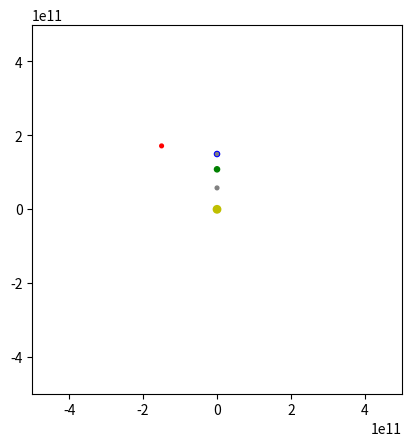

Here is the Python script that generated this plot:
"""
Final code for satellite experiment Compsim project
[redacted]
"""

# Satellite only launches properly if dt = 22000 and its x position is
# 60 000km (6E7) from Earth, otherwise it flies off to the right.




""" writing Beeman algorithm to use for solar system
i think the acceleration calculation stays the same as it isnt part of the algo
need to change the velocity and position methods
need to store the past two acceleration values
make it ahist[0,1,2,3]
added potential energy calculator and total energy calculator
added a function to graph the total energy over time (nulled in this code)
added a function to order self.bodies by mass
added a satellite in a seperate function
added a function to print the time when the satellite comes within a given radius of mars
modified mars' (and satellite's) position to make the satellite come close to it
gives initial velocity of satellite relative to Earth
"""

import math
import numpy as np
import matplotlib.pyplot as plt
from matplotlib.animation import FuncAnimation

G = 6.673E-11


class Body(object):
    
    
    def __init__(self,position,velocity,radius,colour,mass,name,calcinit,period):
        
        # Constructor method to create instance variables for each body.
        
        self.position = position
        self.velocity = velocity
        self.radius = radius
        self.colour = colour
        self.mass = mass
        self.name = name
        self.calcinit = calcinit
        self.period = period
        self.ahist = [0,0,0,0]
        
    def v_init(self,bodies):
        
        # Using v = sqrt(GM/r) finds the orbital velocity.  This
        # is then split into components in the second code block so that the
        # direction of motion is always perpendicular to the orbital radius.
        
        r = (self.position[0])**2 + (self.position[1])**2
        r = math.sqrt(r)
        v = math.sqrt(G*bodies[0].mass/r)
        
        if self.position[0] == 0:
            self.position[0] = 1    
        d = (self.position[1]/self.position[0])
        self.velocity[1] = math.sqrt((v**2) / (1 + d**2))
        self.velocity[0] = - d * self.velocity[1]
        
    def calc_a(self,bodies,body_index):
        
        # This function is called on each body in turn.  The acceleration of
        # this body due to each other body is then calculated and added to
        # a total. This is returned and passed to calc_v.
        
        acceleration = [0,0]
        target = bodies[body_index]
        for index, otherbod in enumerate(bodies):
            if index != body_index:
                r = (target.position[0]-otherbod.position[0])**2 + (target.position[1]-otherbod.position[1])**2
                r = math.sqrt(r)
                force = G * otherbod.mass / r**3
                acceleration[0] += force * (otherbod.position[0] - target.position[0])
                acceleration[1] += force * (otherbod.position[1] - target.position[1])
        return acceleration

    def calc_v(self,bodies,dt):
        
        # Calls calc_a on each body in turn and finds the new velocity of each
        # body based on its output.  Stores the previous acceleration values
        # in body.ahist so they can be used by Beeman algo.
        
        for a,body in enumerate(bodies):
            acceleration = self.calc_a(bodies,a) 
            body.ahist.append(acceleration[0])
            body.ahist.append(acceleration[1])
            body.velocity[0] += 1/6 * ((2 * body.ahist[4]) + (5 * body.ahist[2]) - (body.ahist[0])) * dt   
            body.velocity[1] += 1/6 * ((2 * body.ahist[5]) + (5 * body.ahist[3]) - (body.ahist[1])) * dt
    def calc_p(self,bodies,dt):
        
        # For every body in the simulation, its position is updated using the
        # Beeman algo and previous acceleration values stored in ahist (which
        # is a six-element list).  After the calculations are done, the first
        # two elements of the list are deleted corresponding with the oldest
        # values of acceleration.
        
        for num,body in enumerate(bodies):
            body.position[0] += (body.velocity[0] * dt) + 1/6 * (4 * body.ahist[2] - body.ahist[0]) * (dt)**2
            body.position[1] += (body.velocity[1] * dt) + 1/6 * (4 * body.ahist[3] - body.ahist[1]) * (dt)**2
            del body.ahist[0:2]
                
    def step(self,bodies,dt):
        
        # Called by animate to perform a single step of size dt.
        
        self.calc_v(bodies,dt)
        self.calc_p(bodies,dt)
        
    def kinetic(self,bodies):
        
        # Finds the total kinetic energy of the system by
        # adding up the contribution from each body using 1/2 mv**2.
        
        K = 0
        for a,body in enumerate(bodies):
            body = bodies[a]
            vsq = body.velocity[0]**2 + body.velocity[1]**2
            K += 0.5 * body.mass * vsq
        return K
    
    def potential(self,bodies):
        
        # Goes through each pair of bodies and finds the potential between
        # them.  Adds them up and returns to animate function to be added
        # to kinetic.
        
        P = 0
        for a,body in enumerate(bodies):
            body = bodies[a]
            for num,target in enumerate(bodies):
                target = bodies[num]
                if a != num:
                    r = math.sqrt((body.position[0] - target.position[0])**2 + (body.position[1] - target.position[1])**2)
                    U = G * body.mass * target.mass / r
                    P += -1/4 * U
        return P
    
    
class Simulation(object):

    
    def __init__(self):
        
        # Add new bodies here, remember to include them in self.bodies.  The
        # third block calculates the initial velocity of each body 
        # if calcinit == True.  Change the velocity components and set calcinit
        # to False to start with your own conditions.  Second boolean arg is
        # True if you want to print the period of the body at intervals.  List
        # 'nrghist' holds total energy values as they're calculated to be
        # displayed graphically.  List 'time' holds the time each energy value
        # was calculated for the graphing function 'nrggraph'.  The list of
        # bodies is sorted by mass so that the first body is the most massive
        # and all periods are calculated around it.  Boolean 'self.reached' is
        # used to print the time the satellite reaches Mars only once.
        
        sol = Body([0,0],[0,0],1E10,'y',1.9884E30,'Sol',False,False)
        mercury = Body([0,5.79E10],[0,0],5E9,'grey',3.3011E23,'Mercury',True,False)
        venus = Body([0,1.082E11],[-3E4,0],7E9,'g',4.8675E24,'Venus',True,False)
        earth = Body([0,1.496E11],[3E5,0],7E9,'b',5.972E24,'Earth',True,False)
        mars = Body([-1.5E11,171576251270.38998],[0,0],5E9,'r',6.417E23,'Mars',True,False)
        
        self.bodies = [sol,mercury,venus,earth,mars]
        self.bodies.sort(key=lambda x: x.mass, reverse=True)
        self.nrghist = []
        self.time = []
        self.reached = False
        
        for a,body in enumerate(self.bodies):
            body = self.bodies[a]
            if body.calcinit == True:
                body.v_init(self.bodies)
                if body.name == 'Mars':         # makes sure Mars is orbiting in the correct direction
                    body.velocity[0] = -1 *body.velocity[0]
                    body.velocity[1] = -1 *body.velocity[1]
        self.addsat()
        
    def init(self):
        
        # This function is called once before animate to put the patches in place.
        
        return self.patches
    
    def addsat(self):
        
        # A new body called satellite is appended to self.bodies and given similar
        # starting coordinates and velocity.  The numbers on the right can be
        # changed to vary the initial position and velocity relative to Earth.
        # Last section prints the initial velocity relative to Earth.
        
        satellite = Body([0,0],[0,0],4E9,'grey',3E2,'Satellite',False,True)
        
        for x,body in enumerate(self.bodies):
            body = self.bodies[x]
            if body.name == 'Earth':
                sx = -875
                sy = 0
                satellite.position[0] = body.position[0] - 6E7
                satellite.position[1] = body.position[1] - 0
                satellite.velocity[0] = body.velocity[0] + sx
                satellite.velocity[1] = body.velocity[1] + sy
        
        vinit = math.sqrt(sx**2 + sy**2)
        print("inital speed is " + str(vinit) + " ms^-1")
        self.bodies.append(satellite)
    
    def timesat(self,i):
        
        # The first block finds the distance between Mars and the satellite.
        # If this is less than a given number, the time taken to get to this
        # point is printed.
        
        for a,body in enumerate(self.bodies):
            body = self.bodies[a]
            if body.name == 'Satellite':
                q = body.position
            if body.name == 'Mars':
                n = body.position
        s = math.sqrt((q[0] - n[0])**2 + (q[1] - n[1])**2)
        
        if s <= 7E9 and self.reached == False:
            w = round((self.dt * i / 31536000*12), 2)
            self.reached = True
            print("reached Mars in " + str(w) + " months")

    def eperiod(self,i):
        
        # Finds the orbital period using Kepler's 3rd law and prints this
        # to the terminal every so often
        
        for a,body in enumerate(self.bodies):
            body = self.bodies[a]
            if body.period == True and i % 200 == 0:
                r = math.sqrt((body.position[0] - self.bodies[0].position[0])**2 + (body.position[1] - self.bodies[0].position[1])**2)
                f = math.sqrt(r**3 / (G * self.bodies[0].mass))
                t = 2 * math.pi * f
                h = t / 31536000        # conversion to years
                print(str(body.name) + " : " + str(round(h,2)) + " years")
    
    def animate(self,i):
        
        # self.dt sets the speed of the animation.  Then p.step() updates the
        # positions of all bodies.  The third block calls the function to
        # find the total kinetic energy once every 100 animation frames.
        # The fourth block updates the positions of the patches based on the
        # new locations of the bodies.
        
        self.dt = 22000
        
        p = self.bodies[0]
        p.step(self.bodies,self.dt)
        self.eperiod(i)
        self.timesat(i)
        """
        if i % 10 == 0:
            K = p.kinetic(self.bodies)
            U = p.potential(self.bodies)
            T = K + U
            self.nrghist.append(T)
            self.time.append(i * self.dt / 31536000)
            
        if i % 500 == 0 and i != 0:
            self.nrggraph()
        """

        for a in range(len(self.bodies)):
            body = self.bodies[a]
            self.patches[a].center = (body.position[0], body.position[1])
        return self.patches
        
    def sim(self):
        
        # This func adds patches in the locations of the bodies and
        # sets the size of the axes.  Then the ani variable repeatedly calls
        # the animate function using FuncAnimation.
        
        fig1= plt.figure()
        ax1 = fig1.add_subplot(111)
        self.patches = []
        
        for body_index, body in enumerate(self.bodies):
            body = self.bodies[body_index]
            self.patches.append(plt.Circle((body.position[0], body.position[1]), body.radius, color = body.colour, animated = True))
            ax1.add_patch(self.patches[body_index])
        
        ax1.axis('scaled')
        ax1.set_xlim(-5e11,5e11)
        ax1.set_ylim(-5e11,5e11)
        
        ani = FuncAnimation(fig1, self.animate, init_func = self.init, frames = 10000, repeat = False, interval = 20, blit = True)
            
        
    def nrggraph(self):
        
        # Creates a plot of time vs total energy which is displayed every 500
        # frames (I believe).
        
        fig2 = plt.figure()
        ax2 = fig2.add_subplot(111)
        x = np.array(self.time)
        y = np.array(self.nrghist)
        plt.plot(x,y)
        plt.xlabel('time / years')
        plt.ylabel('total energy / Joules')
        plt.show()

def main():
    
    
    test = Simulation()
    test.sim()


main()